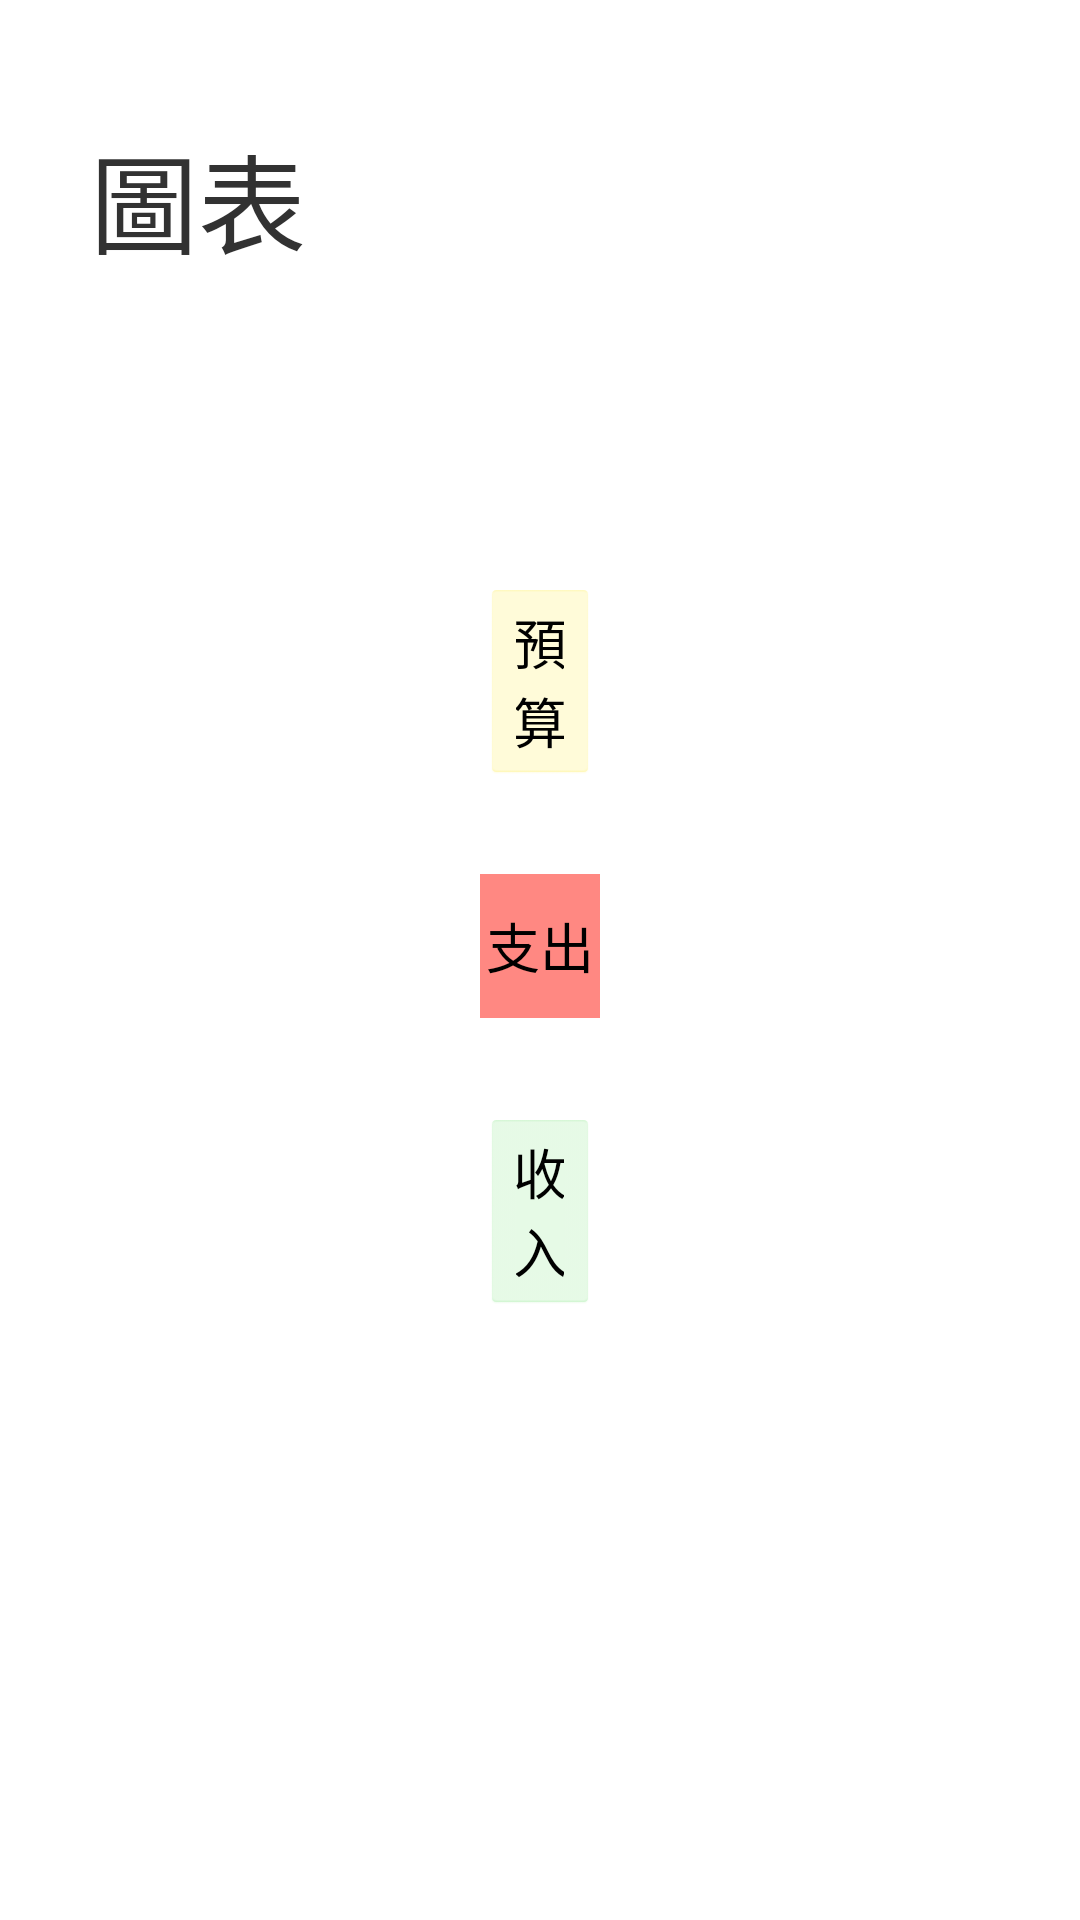

Produce the Android XML layout that renders to this screen, including the resource entries it uses.
<!-- AndroidManifest.xml: application theme AppTheme -->
<!-- res/layout/activity_graph.xml -->
<?xml version="1.0" encoding="utf-8"?>
<RelativeLayout xmlns:android="http://schemas.android.com/apk/res/android"
    xmlns:app="http://schemas.android.com/apk/res-auto"
    xmlns:tools="http://schemas.android.com/tools"
    android:layout_width="match_parent"
    android:layout_height="match_parent"
    tools:context=".GraphActivity">

    <TextView
        android:id="@+id/textView4"
        android:layout_width="wrap_content"
        android:layout_height="wrap_content"
        android:layout_alignParentStart="true"
        android:layout_alignParentTop="true"
        android:layout_alignParentEnd="true"
        android:layout_marginStart="30dp"
        android:layout_marginTop="40dp"
        android:layout_marginEnd="258dp"
        android:text="圖表"
        android:textSize="36sp"

        />

    <Button
        android:id="@+id/btntobudgetgraph"
        android:layout_width="wrap_content"
        android:layout_height="wrap_content"
        android:layout_below="@+id/textView4"
        android:layout_alignParentStart="true"
        android:layout_alignParentEnd="true"
        android:layout_marginStart="160dp"
        android:layout_marginTop="100dp"
        android:layout_marginEnd="160dp"
        android:backgroundTint="#FFF5A0"
        android:text="預算"
        android:textSize="18sp"

        />

    <Button
        android:id="@+id/btntopaygraph"
        android:layout_width="wrap_content"
        android:layout_height="wrap_content"
        android:layout_below="@+id/btntobudgetgraph"
        android:layout_alignParentStart="true"
        android:layout_alignParentEnd="true"
        android:layout_marginStart="160dp"
        android:layout_marginTop="30dp"
        android:layout_marginEnd="160dp"
        android:background="#FF8882"
        android:text="支出"
        android:textSize="18sp"

        />

    <Button
        android:id="@+id/btntoincgraph"
        android:layout_width="wrap_content"
        android:layout_height="wrap_content"
        android:layout_below="@+id/btntopaygraph"
        android:layout_alignParentStart="true"
        android:layout_alignParentEnd="true"
        android:layout_marginStart="160dp"
        android:layout_marginTop="30dp"
        android:layout_marginEnd="160dp"
        android:backgroundTint="#C1F2C1"
        android:text="收入"
        android:textSize="18sp"

        />
</RelativeLayout>
<!-- resources referenced by this layout -->
<resources>
  <style name="AppTheme" parent="android:Theme.Holo.Light.DarkActionBar">	
          
         
      </style>
</resources>
